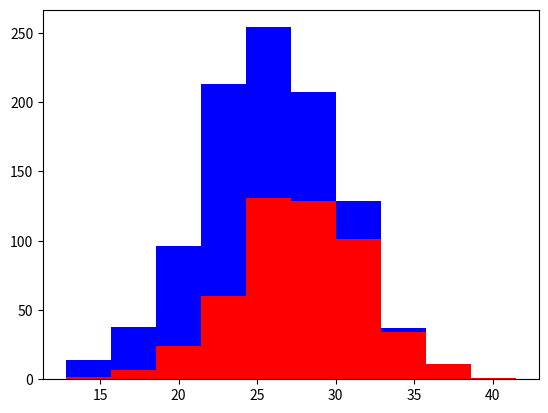

Source code (Python):
# Following piece of code generates a histogram diagram for two type of dogs 
# 500 Labs and 500 Greyhounds using their randomly generated heights using numpy
import numpy as np
import matplotlib.pyplot as plt 

greyhounds = 500
labs = 500

# creating random 500 data for greyhound with average height of 28
grey_height = 28 + 4 * np.random.randn(greyhounds)

# creating random 500 data for greyhound with average height of 24
lab_height = 24 + 4 * np.random.randn(labs)

# Generate a histogram diagram with greyhound on red and labrador on blue
plt.hist([grey_height, lab_height], stacked=True, color=['r','b'])
plt.show()

# In the diagram the probability of a dog to be a Lab or a Greyhound can be distinguished if the feature 
# are not close enough but if the feature are close the probability is not perfect. Thats why in Machine Learning
# we always need multiple features to contribute to the probability accuracy or prediction accuracy.
